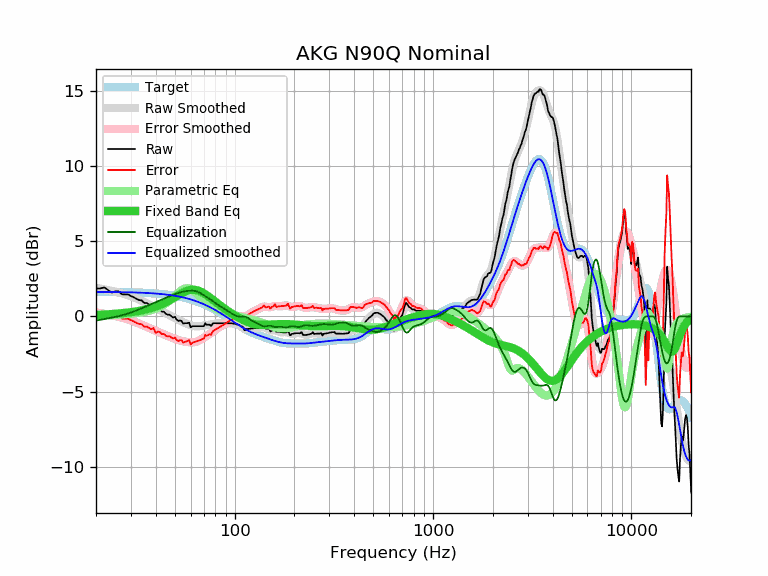

The table this chart was drawn from, first rows:
frequency, raw, error, smoothed, error_smoothed, equalization, parametric_eq, equalized_raw, equalized_smoothed, target
20, 1.86, 0.22, 1.91, 0.27, -0.27, 0.10, 1.59, 1.64, 1.64
21, 1.86, 0.22, 1.86, 0.22, -0.22, 0.12, 1.64, 1.64, 1.64
22, 1.94, 0.31, 1.81, 0.18, -0.18, 0.13, 1.76, 1.64, 1.64
23, 1.76, 0.13, 1.76, 0.13, -0.13, 0.14, 1.63, 1.63, 1.63
24, 1.59, -0.04, 1.71, 0.08, -0.08, 0.16, 1.51, 1.63, 1.63
25, 1.67, 0.04, 1.66, 0.03, -0.03, 0.18, 1.64, 1.63, 1.63
26, 1.67, 0.05, 1.60, -0.02, 0.02, 0.20, 1.70, 1.62, 1.62
27, 1.48, -0.14, 1.54, -0.08, 0.08, 0.22, 1.56, 1.62, 1.62
28, 1.47, -0.15, 1.48, -0.14, 0.14, 0.24, 1.61, 1.62, 1.62
29, 1.47, -0.14, 1.41, -0.20, 0.20, 0.26, 1.67, 1.61, 1.61
30, 1.36, -0.25, 1.35, -0.26, 0.26, 0.29, 1.62, 1.61, 1.61
31, 1.28, -0.32, 1.27, -0.33, 0.33, 0.31, 1.61, 1.60, 1.60
32, 1.17, -0.43, 1.19, -0.40, 0.40, 0.34, 1.57, 1.60, 1.60
33, 1.09, -0.50, 1.12, -0.47, 0.47, 0.37, 1.57, 1.59, 1.59
34, 1.07, -0.51, 1.04, -0.55, 0.55, 0.41, 1.62, 1.58, 1.58
35, 0.90, -0.67, 0.96, -0.62, 0.62, 0.44, 1.52, 1.58, 1.58
36, 0.90, -0.67, 0.88, -0.69, 0.69, 0.48, 1.59, 1.57, 1.57
37, 0.80, -0.76, 0.80, -0.76, 0.76, 0.52, 1.56, 1.56, 1.56
38, 0.70, -0.85, 0.72, -0.83, 0.83, 0.57, 1.53, 1.55, 1.55
39, 0.77, -0.77, 0.65, -0.89, 0.89, 0.61, 1.67, 1.54, 1.54
40, 0.43, -1.10, 0.57, -0.96, 0.96, 0.66, 1.39, 1.53, 1.53
41, 0.51, -1.01, 0.50, -1.02, 1.02, 0.71, 1.53, 1.52, 1.52
42, 0.46, -1.04, 0.42, -1.08, 1.08, 0.77, 1.54, 1.51, 1.51
43, 0.32, -1.17, 0.35, -1.14, 1.14, 0.83, 1.46, 1.49, 1.49
44, 0.32, -1.16, 0.28, -1.20, 1.20, 0.89, 1.52, 1.48, 1.48
45, 0.18, -1.28, 0.21, -1.25, 1.25, 0.95, 1.43, 1.46, 1.46
46, 0.12, -1.33, 0.15, -1.30, 1.30, 1.01, 1.42, 1.45, 1.45
47, 0.12, -1.31, 0.08, -1.35, 1.35, 1.08, 1.47, 1.43, 1.43
48, 0.01, -1.40, 0.02, -1.40, 1.40, 1.15, 1.41, 1.42, 1.42
49, -0.07, -1.47, -0.05, -1.45, 1.45, 1.22, 1.38, 1.40, 1.40
50, -0.02, -1.40, -0.11, -1.49, 1.49, 1.28, 1.47, 1.38, 1.38
51, -0.21, -1.57, -0.17, -1.53, 1.53, 1.35, 1.32, 1.36, 1.36
52, -0.30, -1.64, -0.23, -1.57, 1.57, 1.42, 1.27, 1.34, 1.34
53, -0.26, -1.58, -0.29, -1.60, 1.60, 1.48, 1.34, 1.32, 1.32
54, -0.29, -1.58, -0.34, -1.63, 1.63, 1.54, 1.34, 1.29, 1.29
55, -0.47, -1.74, -0.38, -1.65, 1.65, 1.60, 1.18, 1.27, 1.27
56, -0.45, -1.69, -0.43, -1.67, 1.67, 1.65, 1.22, 1.25, 1.25
57, -0.45, -1.67, -0.47, -1.69, 1.69, 1.69, 1.24, 1.22, 1.22
58, -0.44, -1.63, -0.51, -1.70, 1.70, 1.72, 1.26, 1.19, 1.19
59, -0.41, -1.58, -0.55, -1.71, 1.71, 1.75, 1.30, 1.17, 1.17
60, -0.72, -1.86, -0.58, -1.72, 1.72, 1.77, 1.00, 1.14, 1.14
61, -0.65, -1.76, -0.61, -1.72, 1.72, 1.78, 1.07, 1.11, 1.11
62, -0.65, -1.73, -0.64, -1.72, 1.72, 1.78, 1.07, 1.08, 1.08
63, -0.65, -1.70, -0.65, -1.70, 1.70, 1.78, 1.05, 1.05, 1.05
64, -0.65, -1.67, -0.66, -1.68, 1.68, 1.76, 1.03, 1.02, 1.02
65, -0.65, -1.64, -0.66, -1.65, 1.65, 1.74, 1.00, 0.99, 0.99
66, -0.65, -1.60, -0.66, -1.61, 1.61, 1.71, 0.96, 0.95, 0.95
67, -0.65, -1.57, -0.64, -1.56, 1.56, 1.67, 0.92, 0.92, 0.92
68, -0.65, -1.53, -0.63, -1.51, 1.51, 1.63, 0.87, 0.88, 0.88
69, -0.65, -1.50, -0.61, -1.46, 1.46, 1.59, 0.81, 0.85, 0.85
70, -0.65, -1.46, -0.60, -1.41, 1.41, 1.54, 0.76, 0.81, 0.81
71, -0.45, -1.23, -0.58, -1.36, 1.36, 1.49, 0.91, 0.78, 0.78
72, -0.55, -1.29, -0.57, -1.31, 1.31, 1.43, 0.76, 0.74, 0.74
73, -0.55, -1.25, -0.56, -1.26, 1.26, 1.38, 0.71, 0.70, 0.70
74, -0.55, -1.21, -0.55, -1.21, 1.21, 1.32, 0.66, 0.66, 0.66
75, -0.55, -1.17, -0.54, -1.16, 1.16, 1.26, 0.61, 0.62, 0.62
76, -0.64, -1.22, -0.53, -1.11, 1.11, 1.21, 0.47, 0.59, 0.59
77, -0.53, -1.07, -0.51, -1.06, 1.06, 1.15, 0.53, 0.55, 0.55
78, -0.45, -0.95, -0.50, -1.00, 1.00, 1.09, 0.55, 0.51, 0.51
79, -0.45, -0.91, -0.48, -0.95, 0.95, 1.03, 0.50, 0.47, 0.47
... 553 more rows
